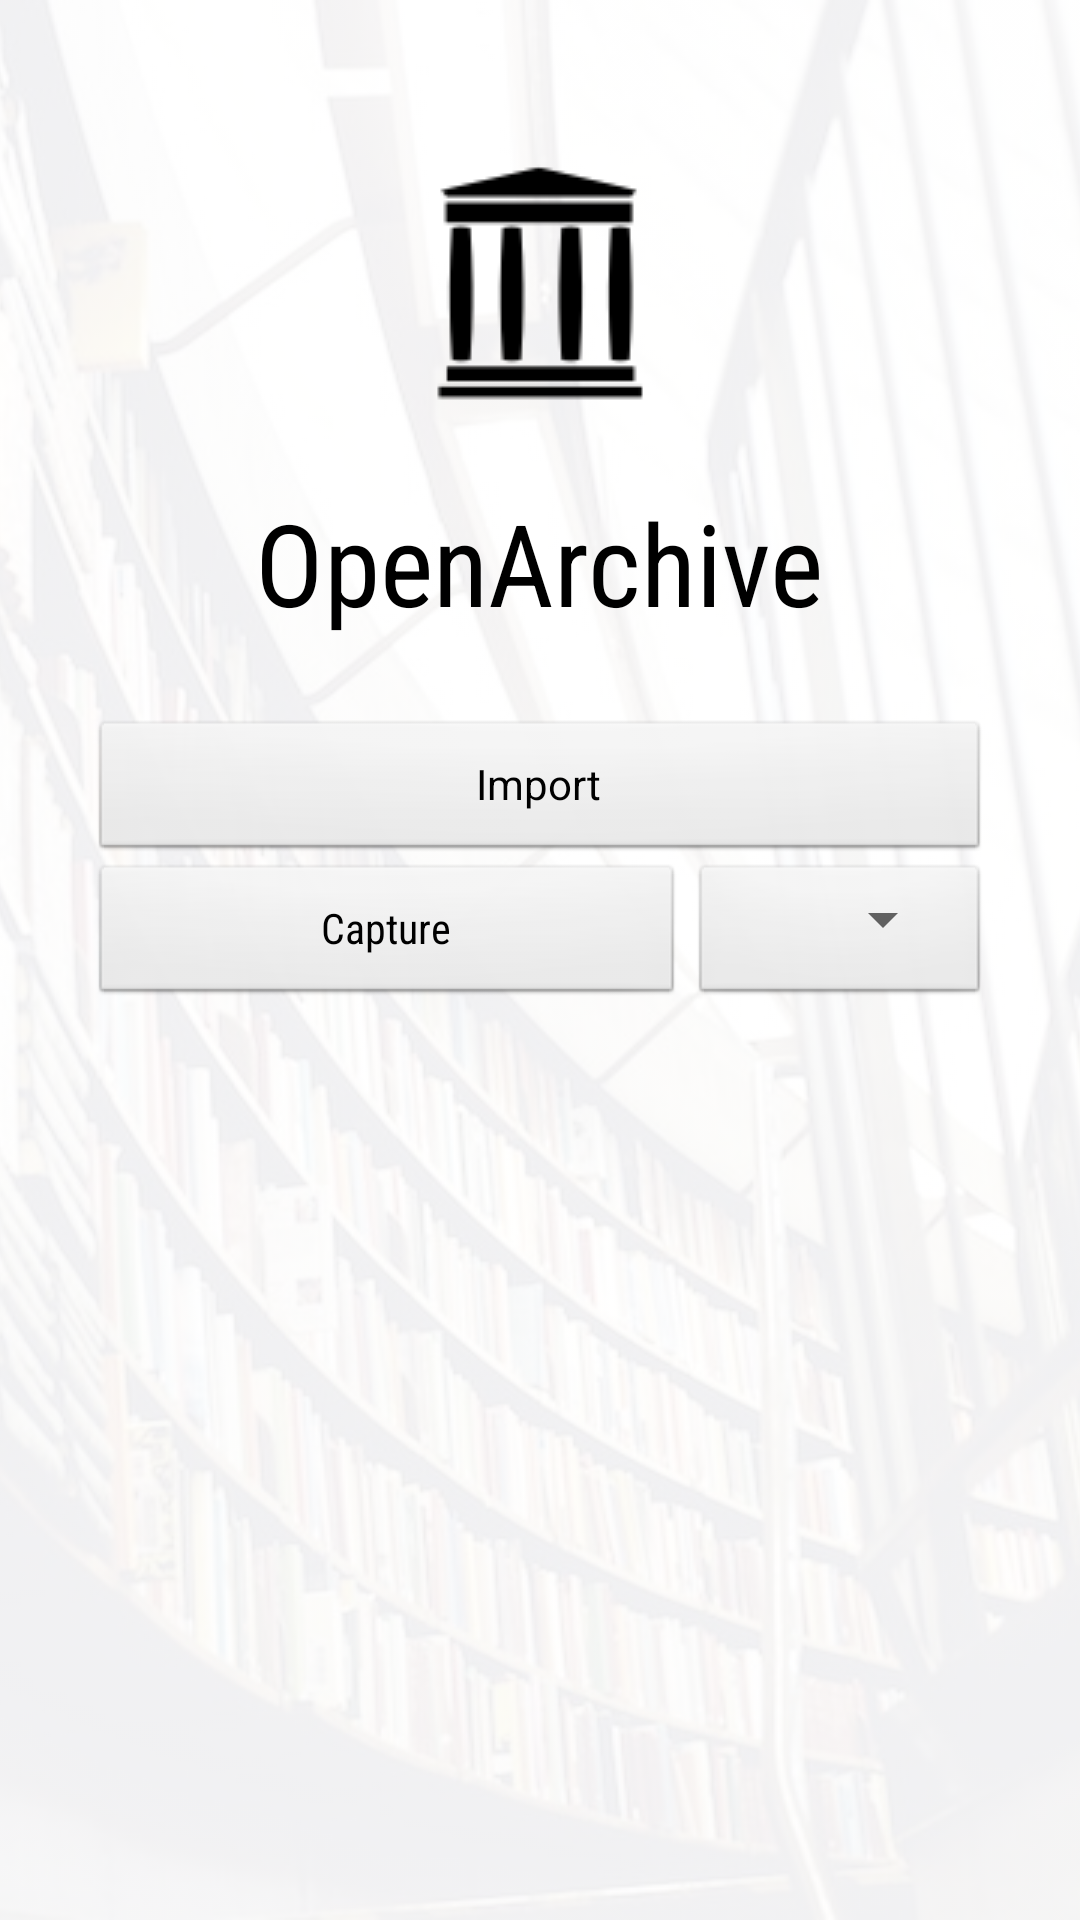

Layout XML and referenced resources for this Android screen:
<!-- AndroidManifest.xml: application theme AppTheme -->
<!-- res/layout/fragment_main.xml -->
<RelativeLayout xmlns:android="http://schemas.android.com/apk/res/android"
    xmlns:tools="http://schemas.android.com/tools"
    android:layout_width="match_parent"
    android:layout_height="match_parent"
    android:background="@drawable/background"
    android:paddingLeft="@dimen/activity_horizontal_margin"
    android:paddingRight="@dimen/activity_horizontal_margin"
    android:paddingTop="@dimen/activity_vertical_margin"
    android:paddingBottom="@dimen/activity_vertical_margin"
    tools:context=".MainActivity$PlaceholderFragment">


    <ImageView
        android:id="@+id/logo"
        android:layout_width="96dp"
        android:layout_height="96dp"
        android:layout_centerHorizontal="true"
        android:layout_marginTop="30dp"
        android:src="@drawable/iarchive" />

    <TextView
        android:id="@+id/title"
        android:textColor="@color/black"
        android:layout_width="wrap_content"
        android:layout_height="wrap_content"
        android:layout_below="@id/logo"
        android:layout_centerHorizontal="true"
        android:layout_marginTop="20dp"
        android:fontFamily="sans-serif-condensed"
        android:text="@string/app_name"
        android:textSize="38sp"
        android:alpha="1" />

    <Button
        android:id="@+id/btnImport"
        android:layout_width="300dp"
        android:layout_height="wrap_content"
        android:layout_marginTop="27dp"
        android:text="@string/import_btn"
        android:textSize="14sp"
        android:layout_below="@+id/title"
        android:layout_centerHorizontal="true" />

    <Button
        android:id="@+id/btnCapture"
        android:layout_width="300dp"
        android:layout_height="wrap_content"
        android:layout_below="@id/btnImport"
        android:fontFamily="sans-serif-condensed"
        android:text="@string/capture_btn"
        android:textSize="14sp"
        android:layout_alignRight="@+id/logo"
        android:layout_alignEnd="@+id/logo"
        android:layout_alignLeft="@+id/btnImport"
        android:layout_alignStart="@+id/btnImport"/>

    <FrameLayout
        android:background="@android:drawable/btn_default"
        android:layout_width="100dp"
        android:layout_height="wrap_content"
        android:layout_below="@id/btnImport"
        android:layout_alignRight="@+id/btnImport"
        android:layout_alignEnd="@+id/btnImport"
        android:layout_alignBottom="@+id/btnCapture">

        <Spinner
            android:id="@+id/spCaptureOptions"
            android:entries="@array/ar_media_capture_options"
            android:fontFamily="sans-serif-condensed"
            android:textSize="14sp"
            android:layout_width="wrap_content"
            android:layout_height="wrap_content" />

        </FrameLayout>

</RelativeLayout>
<!-- resources referenced by this layout -->
<resources>
  <string-array name="ar_media_capture_options">
          <item>@string/capture_photo</item>
          <item>@string/capture_video</item>
          <item>@string/capture_audio</item>
      </string-array>
  <color name="black">#000000</color>
  <dimen name="activity_horizontal_margin">16dp</dimen>
  <dimen name="activity_vertical_margin">16dp</dimen>
  <!-- drawable background (drawable) -->
  <?xml version="1.0" encoding="utf-8"?>
  <layer-list xmlns:android="http://schemas.android.com/apk/res/android" >
  
      <item android:drawable="@color/white"/>
      <item>
          <bitmap
              android:gravity="center|bottom|clip_vertical"
              android:src="@drawable/library"
              android:alpha="0.2"
              />
      </item>
  
  </layer-list>
  <!-- drawable iarchive: png bitmap (drawable, 1321 bytes) -->
  <string name="app_name">OpenArchive</string>
  <string name="capture_btn">Capture</string>
  <string name="import_btn">Import</string>
  <style name="AppTheme" parent="Theme.AppCompat.Light.DarkActionBar">
          <item name="android:buttonStyle">@style/Button</item>
          <item name="android:textViewStyle">@style/TextView</item>
          
      </style>
  <string name="capture_photo">Photo</string>
  <string name="capture_video">Video</string>
  <string name="capture_audio">Audio</string>
  <color name="white">#ffffff</color>
  <!-- drawable library: jpg bitmap (drawable, 145505 bytes) -->
  <style name="Button" parent="android:Widget.Button">
          <item name="android:alpha">1</item>
      </style>
  <style name="TextView" parent="android:Widget.TextView">
          <item name="android:alpha">1</item>
      </style>
</resources>
